The GitHub repository MrHarsh10/tspi_-RKNN_MobileNetV3 contains a labelled image folder "dataset" with 5 categories: cat, cattle, dog, house, pig. Examples follow, each with its label.

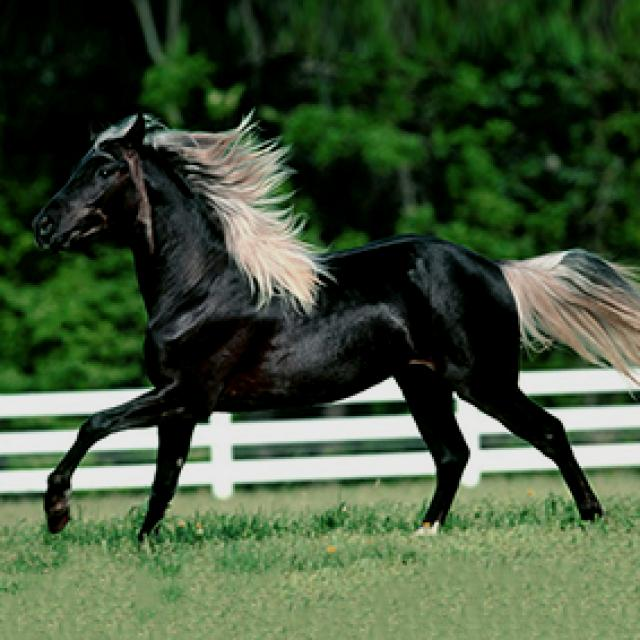
Label: house

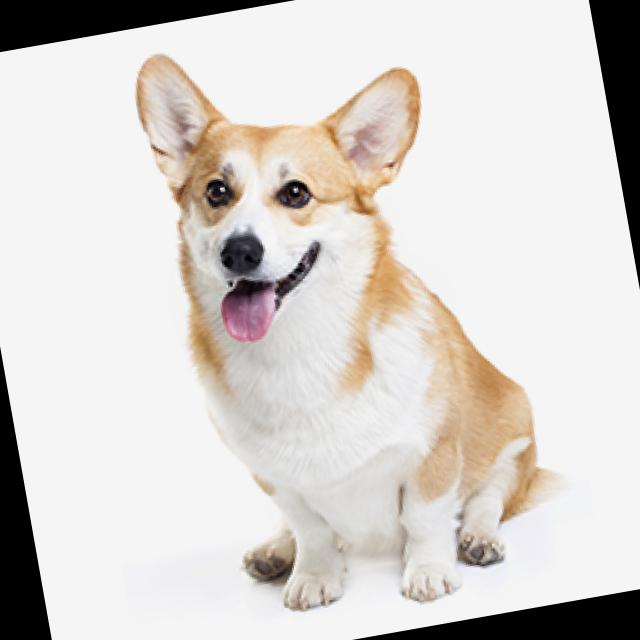
Label: dog

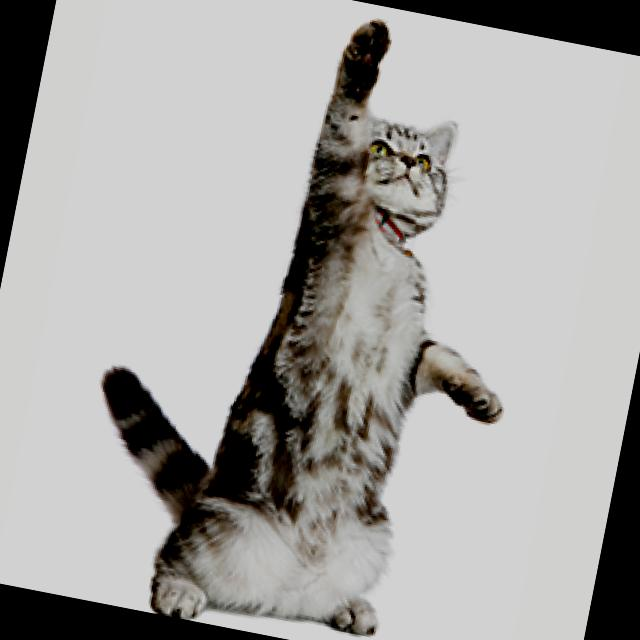
Label: cat

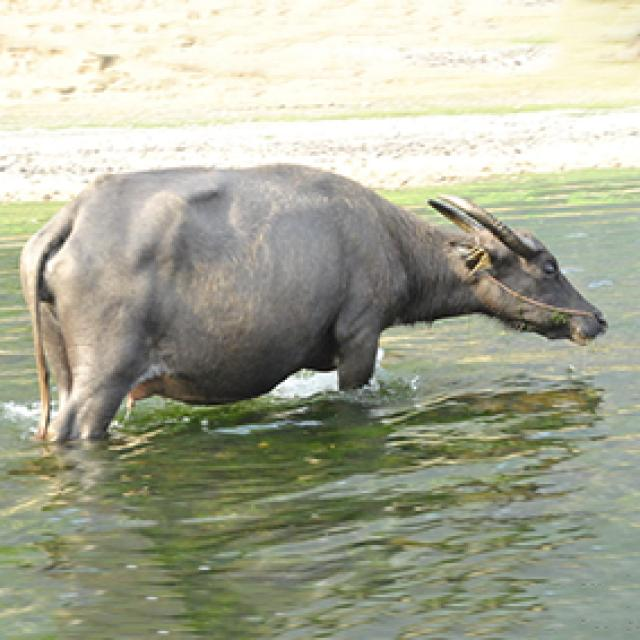
Label: cattle

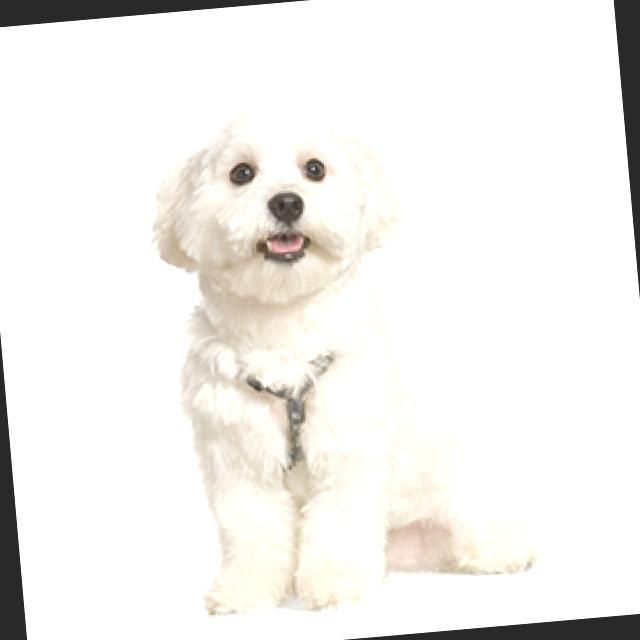
Label: dog

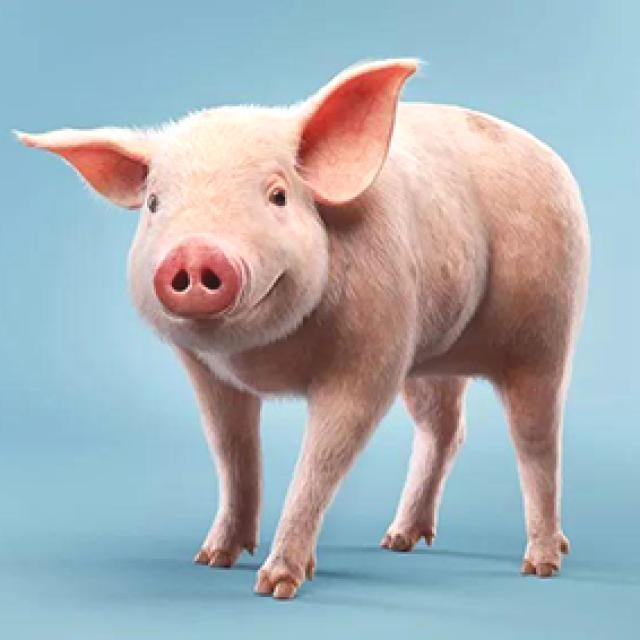
Label: pig
